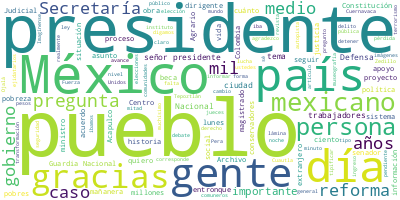

Source data for this figure (header and first rows):
Participante, Texto, Sentimiento, Palabras, Dia, Mes, Anio
PRESIDENTE ANDRES MANUEL LOPEZ OBRADOR, : ?Buenos días. Ánimo., 0.0, 4, 27, 09, 2024
PRESIDENTE ANDRES MANUEL LOPEZ OBRADOR, Bueno, pues vamos a informar el día de h…, 0.0, 43, 27, 09, 2024
PRESIDENTE ANDRES MANUEL LOPEZ OBRADOR, Antes, decir que estamos muy pendientes …, 0.0, 52, 27, 09, 2024
PRESIDENTE ANDRES MANUEL LOPEZ OBRADOR, Estamos rescatando a quienes se quedaron…, 0.0, 70, 27, 09, 2024
PRESIDENTE ANDRES MANUEL LOPEZ OBRADOR, Afortunadamente, no ha habido pérdida de…, 0.0, 107, 27, 09, 2024
PRESIDENTE ANDRES MANUEL LOPEZ OBRADOR, Vamos a informar sobre algunas obras que…, 0.0, 18, 27, 09, 2024
PRESIDENTE ANDRES MANUEL LOPEZ OBRADOR, Y también del Archivo Agrario, que ya pr…, 0.0, 17, 27, 09, 2024
PRESIDENTE ANDRES MANUEL LOPEZ OBRADOR, Y de un acuerdo para beneficiar a trabaj…, 0.0, 53, 27, 09, 2024
PRESIDENTE ANDRES MANUEL LOPEZ OBRADOR, Entonces, vamos a empezar, si les parece…, 0.0, 12, 27, 09, 2024
PEDRO SALMERON SANGINES, Gracias, señor presidente. Buenos días., 0.0, 5, 27, 09, 2024
PEDRO SALMERON SANGINES, El lunes ya habíamos informado aquí, en …, 0.0, 110, 27, 09, 2024
PEDRO SALMERON SANGINES, El lunes nos faltó decir que el Archivo …, 0.0, 71, 27, 09, 2024
PEDRO SALMERON SANGINES, Ahora nos mudamos a un edificio maravill…, 0.0, 94, 27, 09, 2024
PEDRO SALMERON SANGINES, El neoliberalismo, dijimos el lunes, qui…, 0.0, 31, 27, 09, 2024
PEDRO SALMERON SANGINES, ¿Qué resultó?, 0.0, 2, 27, 09, 2024
PEDRO SALMERON SANGINES, Que los comuneros y ejidatarios no entra…, 0.0, 45, 27, 09, 2024
PEDRO SALMERON SANGINES, Termino, sólo me queda decir, señor pres…, 0.0, 34, 27, 09, 2024
PEDRO SALMERON SANGINES, Le agradezco, señor presidente, haber pu…, 0.0, 55, 27, 09, 2024
PEDRO SALMERON SANGINES, Gracias, señor presidente. Es cuanto., 0.0, 5, 27, 09, 2024
ROMAN MEYER FALCON, Muchas gracias, doctor Salmerón. Con su …, 0.0, 9, 27, 09, 2024
ROMAN MEYER FALCON, Siguiente lámina. Aquí hay un breve resu…, 0.0, 53, 27, 09, 2024
ROMAN MEYER FALCON, Siguiente lámina. Bueno, datos generales…, 0.0, 40, 27, 09, 2024
ROMAN MEYER FALCON, En la siguiente lámina tenemos, digamos,…, 0.0, 95, 27, 09, 2024
ROMAN MEYER FALCON, Siguiente lámina. ¿Cuáles son los aspect…, 0.0, 8, 27, 09, 2024
ROMAN MEYER FALCON, Tenemos control y temperatura de humedad…, 0.0, 16, 27, 09, 2024
ROMAN MEYER FALCON, Temas del Sistema Vesda, que es la deten…, 0.0, 12, 27, 09, 2024
ROMAN MEYER FALCON, El Sistema Vortex contra incendios y sis…, 0.0, 28, 27, 09, 2024
ROMAN MEYER FALCON, Asimismo, lo que corresponde el diseño d…, 0.0, 29, 27, 09, 2024
ROMAN MEYER FALCON, La siguiente lámina. Como parte de lo qu…, 0.0, 76, 27, 09, 2024
ROMAN MEYER FALCON, Tres elementos importantes a destacar en…, 0.0, 8, 27, 09, 2024
ROMAN MEYER FALCON, Mesoamérica como la cuna de la agricultu…, 0.0, 18, 27, 09, 2024
ROMAN MEYER FALCON, Lo que sería la restauración de las corr…, 0.0, 38, 27, 09, 2024
ROMAN MEYER FALCON, Y la restitución a valor presente del ar…, 0.0, 20, 27, 09, 2024
ROMAN MEYER FALCON, Siguiente lámina. El jardín botánico, es…, 0.0, 62, 27, 09, 2024
ROMAN MEYER FALCON, Entonces, bueno, es alguna de las vistas…, 0.0, 29, 27, 09, 2024
ROMAN MEYER FALCON, Algunas imágenes de cómo ya la forma arq…, 0.0, 37, 27, 09, 2024
ROMAN MEYER FALCON, Ya lo que corresponde en la parte de la …, 0.0, 36, 27, 09, 2024
ROMAN MEYER FALCON, Algunas imágenes de como ya hoy en día l…, 0.0, 35, 27, 09, 2024
ROMAN MEYER FALCON, Archivo de reserva, un espacio único don…, 0.0, 44, 27, 09, 2024
ROMAN MEYER FALCON, El Centro de Atención a los Trámites, aq…, 0.0, 66, 27, 09, 2024
ROMAN MEYER FALCON, Algunas imágenes de lo que corresponde a…, 0.0, 16, 27, 09, 2024
ROMAN MEYER FALCON, Siguiente, las oficinas y los módulos de…, 0.0, 20, 27, 09, 2024
ROMAN MEYER FALCON, Y, por último, ya estamos avanzando en l…, 0.0, 38, 27, 09, 2024
ROMAN MEYER FALCON, Algunas imágenes de lo que público en té…, 0.0, 26, 27, 09, 2024
ROMAN MEYER FALCON, Sería cuanto, señor presidente. Muchas g…, 0.0, 8, 27, 09, 2024
MARIA ELENA ALVAREZ-BUYLLA ROCES, Con su permiso, señor presidente., 0.0, 5, 27, 09, 2024
MARIA ELENA ALVAREZ-BUYLLA ROCES, Bueno, esta gran obra también está concl…, 0.0, 29, 27, 09, 2024
MARIA ELENA ALVAREZ-BUYLLA ROCES, Hemos llamado ‘Kalan’, que quiere decir …, 0.0, 70, 27, 09, 2024
JORGE NUÑO LARA, Gracias. Buenos días, presidente., 0.0, 4, 27, 09, 2024
JORGE NUÑO LARA, El día de ayer pusimos en funcionamiento…, 0.0, 41, 27, 09, 2024
JORGE NUÑO LARA, En la siguiente lámina, hacia la localiz…, 0.0, 33, 27, 09, 2024
JORGE NUÑO LARA, Esta obra estuvo a cargo del Fondo Nacio…, 0.0, 66, 27, 09, 2024
JORGE NUÑO LARA, Aquí con esto beneficiamos a 750 mil hab…, 0.0, 29, 27, 09, 2024
JORGE NUÑO LARA, Este entronque permitirá generar los sei…, 0.0, 23, 27, 09, 2024
JORGE NUÑO LARA, Eso sería cuanto, presidente., 0.0, 4, 27, 09, 2024
JORGE NUÑO LARA, Hay un video, entronque La Pera., 0.0, 6, 27, 09, 2024
JORGE NUÑO LARA, Misión cumplida, señor presidente., 0.0, 4, 27, 09, 2024
PREGUNTA, El gobierno, a través de la Secretaría d…, 0.0, 48, 27, 09, 2024
ALFREDO VELEZ, El aforo vehicular sí estaba un poquito …, 0.0, 23, 27, 09, 2024
PREGUNTA, El entronque a Cuautla es parte de la mo…, 0.0, 53, 27, 09, 2024
... 306 more rows
